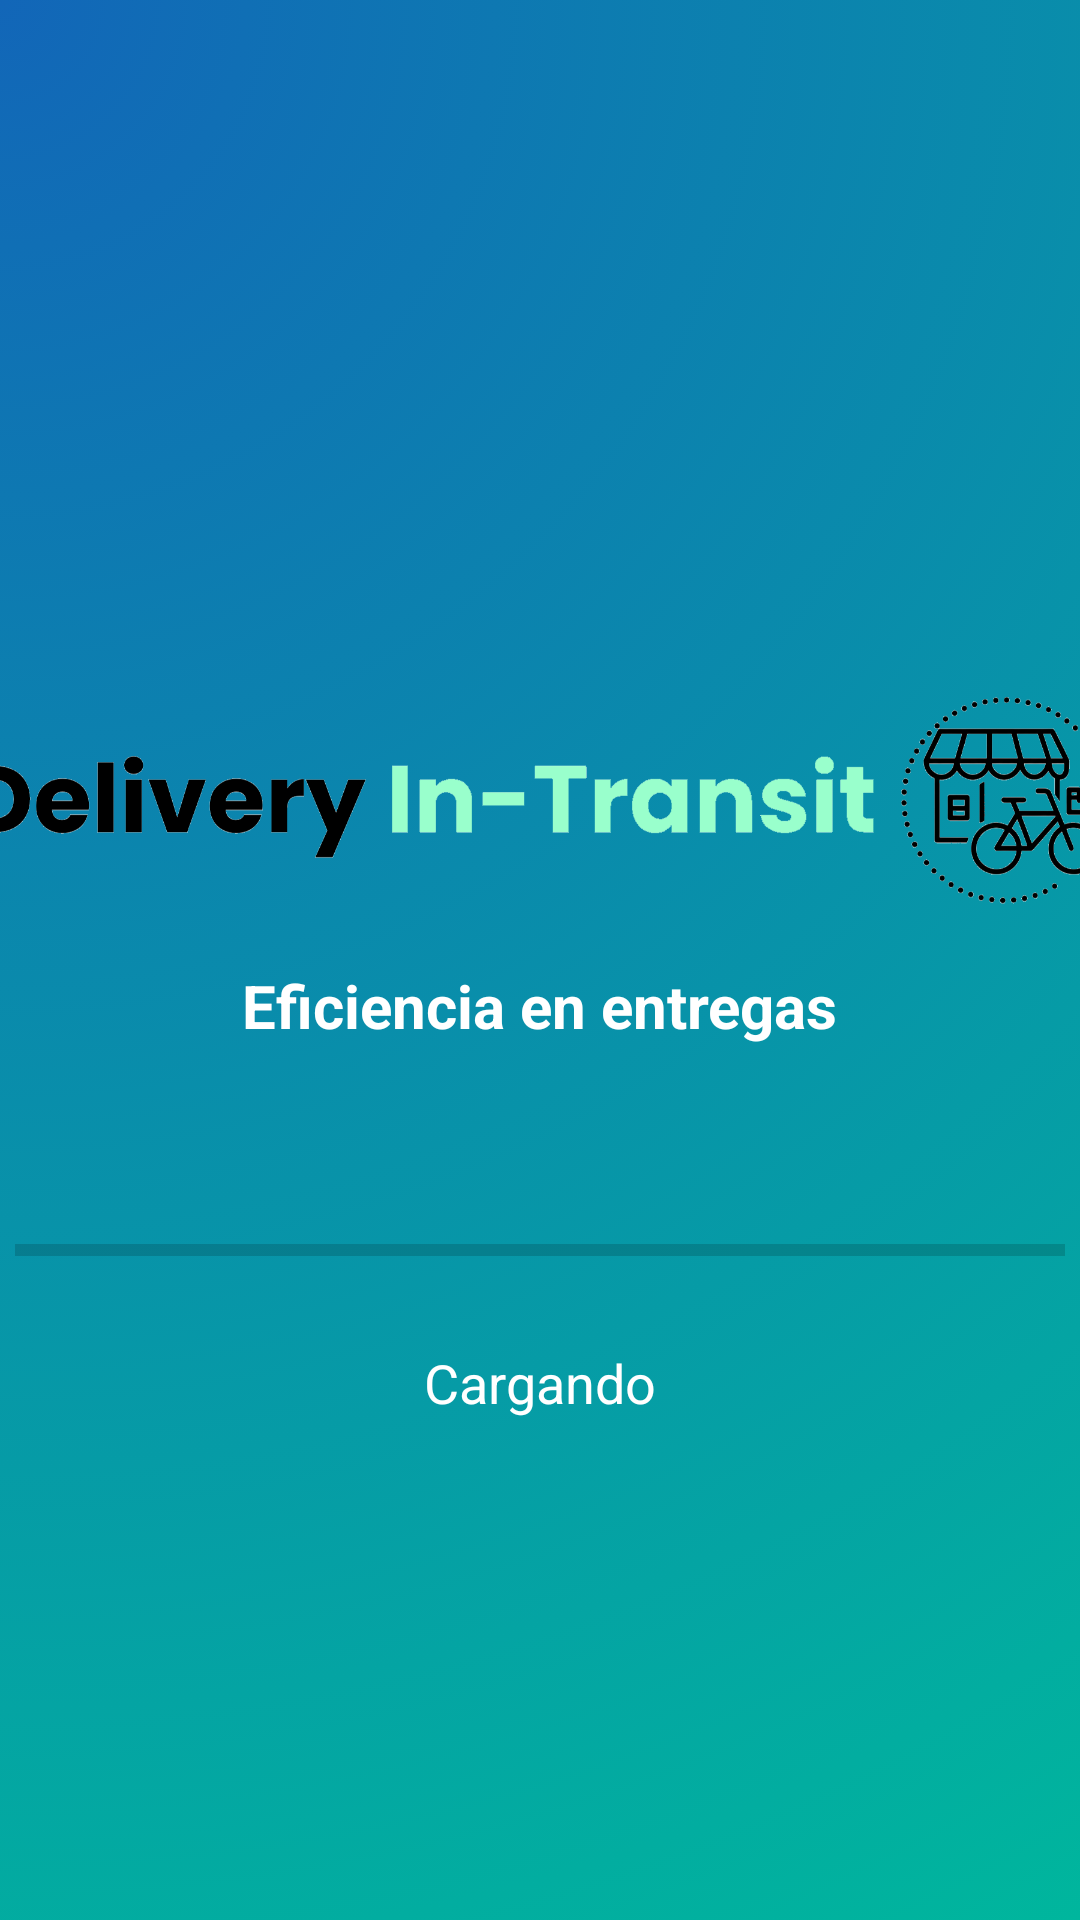

This screen was rendered from an Android layout file. Write that file and the resources it references.
<!-- AndroidManifest.xml: activity theme Theme.AppCompat.Light.NoActionBar -->
<!-- res/layout/activity_main.xml -->
<?xml version="1.0" encoding="utf-8"?>
<LinearLayout xmlns:android="http://schemas.android.com/apk/res/android"
    xmlns:tools="http://schemas.android.com/tools"
    android:layout_width="match_parent"
    android:layout_height="match_parent"
    android:background="@drawable/look_and_fell"
    android:orientation="vertical"
    android:gravity="center"
    tools:context=".LoginActivity">

    <ImageView
        android:layout_width="380dp"
        android:layout_height="80dp"
        android:src="@drawable/delivery_in_transit"
        android:layout_marginTop="60dp"/>

    <TextView
        android:layout_width="wrap_content"
        android:layout_height="wrap_content"
        android:text="Eficiencia en entregas"
        android:layout_marginTop="15dp"
        android:textSize="20sp"
        android:textStyle="bold"
        android:textColor="@color/white"
        android:layout_marginBottom="60dp"/>

    <ProgressBar
        android:id="@+id/myProgressBar"
        style="?android:attr/progressBarStyleHorizontal"
        android:layout_width="350dp"
        android:layout_height="wrap_content"
        android:max="100"
        android:progress="0"
        android:indeterminate="false"
        android:progressTint="#FFFFFF"
        android:backgroundTint="@color/black" />

    <TextView
        android:id="@+id/load"
        android:layout_width="wrap_content"
        android:layout_height="wrap_content"
        android:layout_marginTop="24dp"
        android:text="Cargando"
        android:textSize="18sp"
        android:textColor="@color/white"/>

</LinearLayout>
<!-- resources referenced by this layout -->
<resources>
  <color name="black">#FF000000</color>
  <color name="white">#FFFFFFFF</color>
  <!-- drawable delivery_in_transit: png bitmap (drawable, 144128 bytes) -->
  <!-- drawable look_and_fell: png bitmap (drawable, 282370 bytes) -->
</resources>
